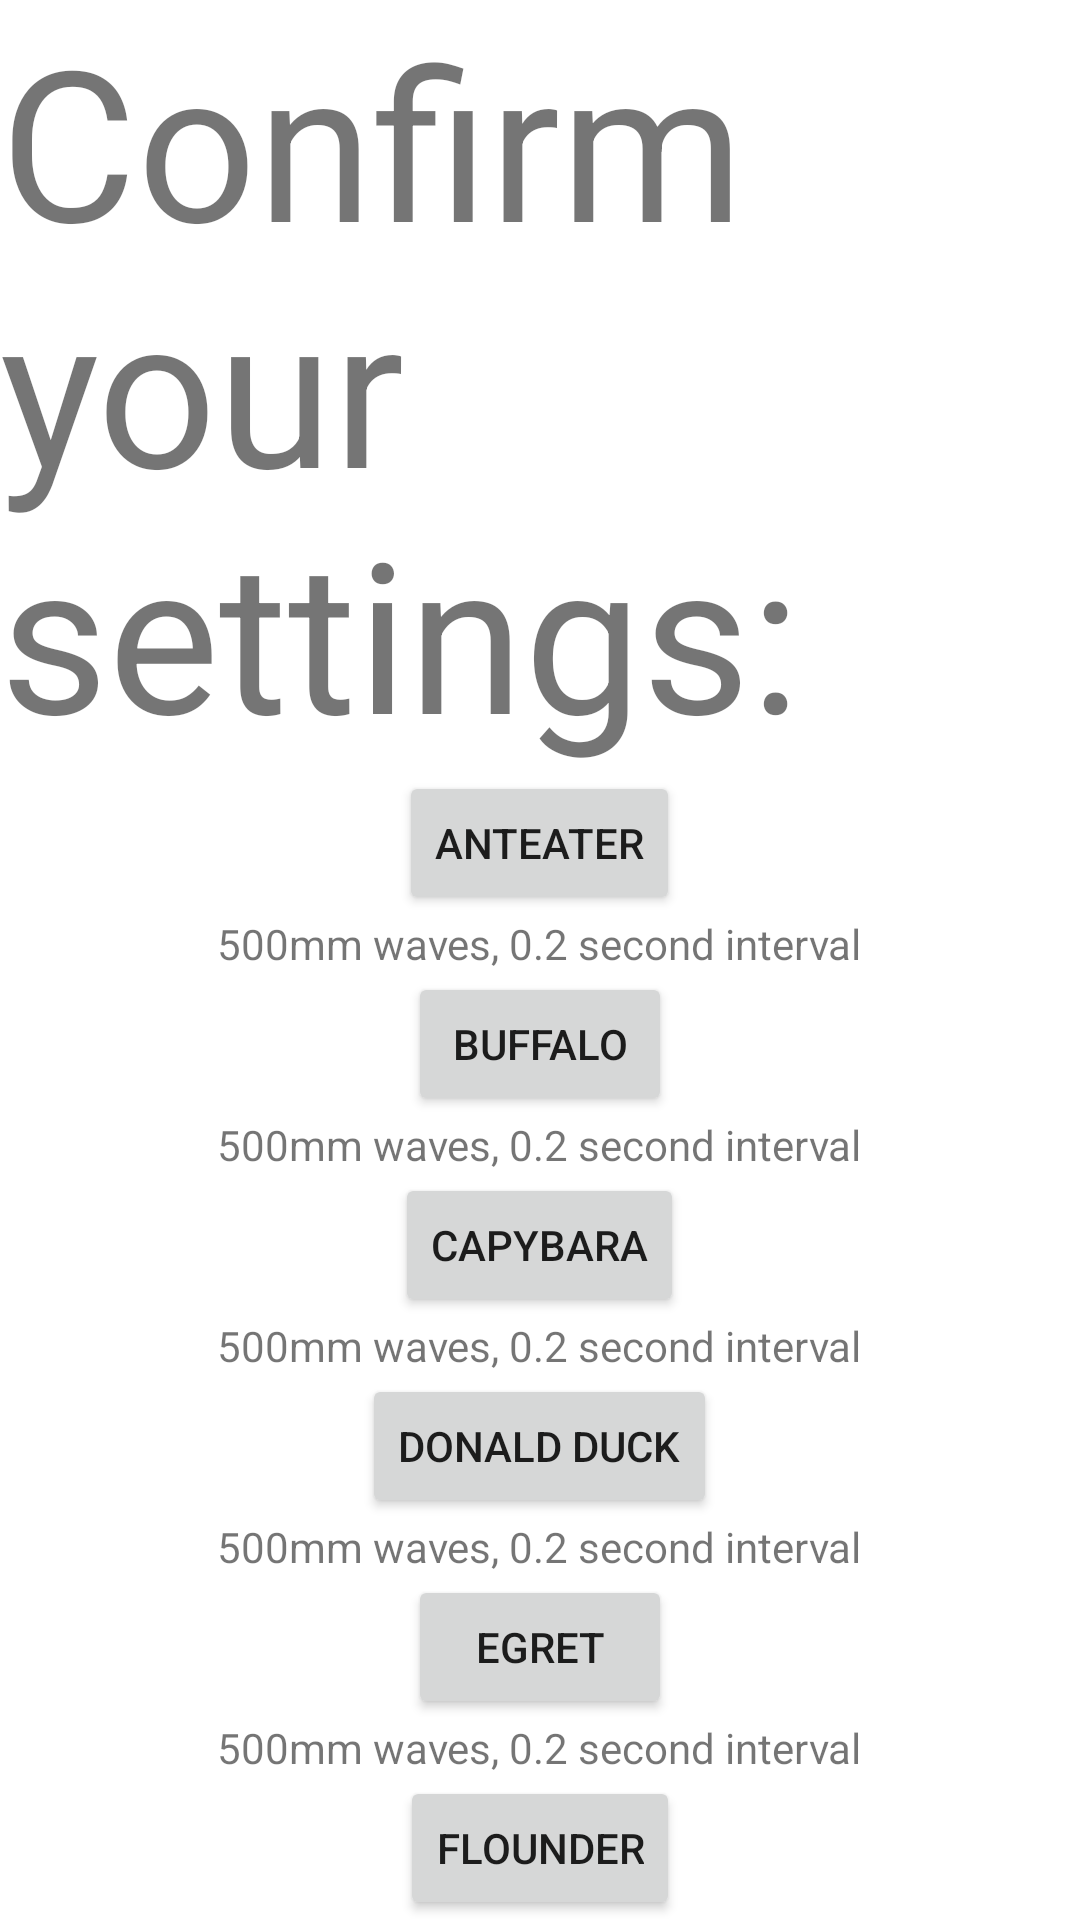

Layout XML and referenced resources for this Android screen:
<!-- AndroidManifest.xml: application theme Theme.Wavelet -->
<!-- res/layout/vibration_menu.xml -->
<?xml version="1.0" encoding="utf-8"?>
<androidx.constraintlayout.widget.ConstraintLayout xmlns:android="http://schemas.android.com/apk/res/android"
    xmlns:tools="http://schemas.android.com/tools"
    android:layout_width="match_parent"
    android:layout_height="match_parent"
    xmlns:app="http://schemas.android.com/apk/res-auto">

    <TextView
        android:layout_width="match_parent"
        android:layout_height="wrap_content"
        android:id="@+id/instruction"
        android:text="Confirm your settings:"
        android:textSize="70dp"
        app:layout_constraintTop_toTopOf="parent"
        app:layout_constraintLeft_toLeftOf="parent"
        app:layout_constraintRight_toRightOf="parent"/>

    <LinearLayout
        android:layout_width="match_parent"
        android:layout_height="400dp"
        app:layout_constraintTop_toBottomOf="@id/instruction"
        android:orientation="vertical"
        android:textAlignment="center"
        android:gravity="center">

        <Button
            android:id="@+id/anteater"
            android:layout_width="wrap_content"
            android:layout_height="wrap_content"
            android:text="Anteater" />

        <TextView
            android:layout_width="wrap_content"
            android:layout_height="wrap_content"
            android:text="500mm waves, 0.2 second interval"/>

        <Button
            android:id="@+id/buffalo"
            android:layout_width="wrap_content"
            android:layout_height="wrap_content"
            android:text="Buffalo" />

        <TextView
            android:layout_width="wrap_content"
            android:layout_height="wrap_content"
            android:text="500mm waves, 0.2 second interval"/>

        <Button
            android:id="@+id/Capybara"
            android:layout_width="wrap_content"
            android:layout_height="wrap_content"
            android:text="Capybara" />

        <TextView
            android:layout_width="wrap_content"
            android:layout_height="wrap_content"
            android:text="500mm waves, 0.2 second interval"/>

        <Button
            android:id="@+id/Donald_Duck"
            android:layout_width="wrap_content"
            android:layout_height="wrap_content"
            android:text="Donald Duck" />

        <TextView
            android:layout_width="wrap_content"
            android:layout_height="wrap_content"
            android:text="500mm waves, 0.2 second interval"/>

        <Button
            android:id="@+id/Egret"
            android:layout_width="wrap_content"
            android:layout_height="wrap_content"
            android:text="Egret" />

        <TextView
            android:layout_width="wrap_content"
            android:layout_height="wrap_content"
            android:text="500mm waves, 0.2 second interval"/>

        <Button
            android:id="@+id/Flounder"
            android:layout_width="wrap_content"
            android:layout_height="wrap_content"
            android:text="Flounder" />

        <TextView
            android:layout_width="wrap_content"
            android:layout_height="wrap_content"
            android:text="500mm waves, 0.2 second interval"/>
    </LinearLayout>

</androidx.constraintlayout.widget.ConstraintLayout>
<!-- resources referenced by this layout -->
<resources>
  <style name="Theme.Wavelet" parent="Theme.MaterialComponents.DayNight.DarkActionBar">
          
          <item name="colorPrimary">@color/purple_500</item>
          <item name="colorPrimaryVariant">@color/purple_700</item>
          <item name="colorOnPrimary">@color/white</item>
          
          <item name="colorSecondary">@color/teal_200</item>
          <item name="colorSecondaryVariant">@color/teal_700</item>
          <item name="colorOnSecondary">@color/black</item>
          
          <item name="android:statusBarColor">?attr/colorPrimaryVariant</item>
          
      </style>
  <!-- not gathered from this repository: default colours our renderer supplied (Android Studio template values) -->
  <color name="purple_500">#FF6200EE</color>
  <color name="purple_700">#FF3700B3</color>
  <color name="teal_200">#FF03DAC5</color>
  <color name="teal_700">#FF018786</color>
  <color name="black">#FF000000</color>
  <color name="white">#FFFFFFFF</color>
</resources>
